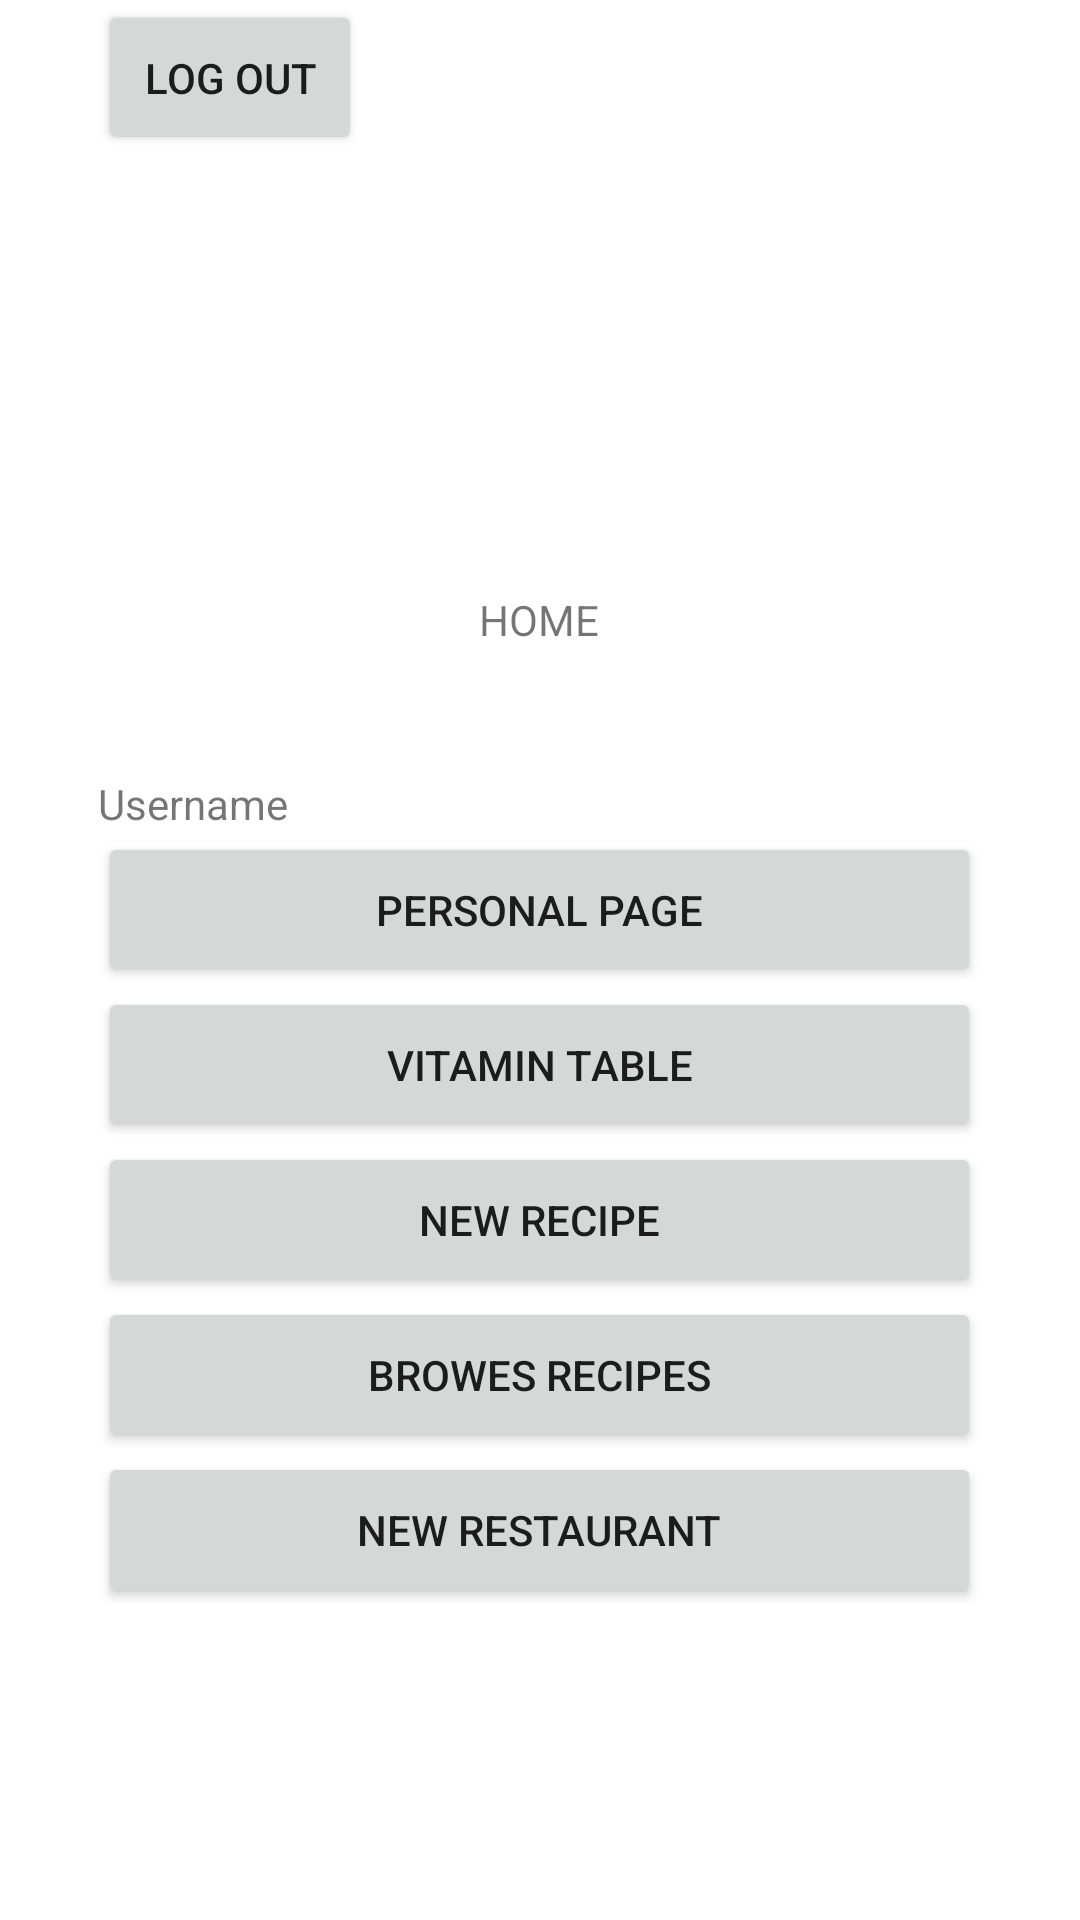

Produce the Android XML layout that renders to this screen, including the resource entries it uses.
<!-- AndroidManifest.xml: application theme Theme.Yakirhelp -->
<!-- res/layout/activity_main_screen_activity.xml -->
<?xml version="1.0" encoding="utf-8"?>
<LinearLayout xmlns:android="http://schemas.android.com/apk/res/android"
    xmlns:app="http://schemas.android.com/apk/res-auto"
    xmlns:tools="http://schemas.android.com/tools"
    android:layout_width="match_parent"
    android:layout_height="match_parent"
    tools:context=".main_screen_activity">

    <Space
        android:layout_width="wrap_content"
        android:layout_height="wrap_content"
        android:layout_weight="10" />

    <LinearLayout
        android:layout_width="0px"
        android:layout_height="match_parent"
        android:layout_weight="90"
        android:orientation="vertical">

        <Button
            android:id="@+id/button6"
            android:layout_width="wrap_content"
            android:layout_height="0px"
            android:layout_weight="5"
            android:onClick="log_out"
            android:text="LOG OUT" />

        <Space
            android:layout_width="match_parent"
            android:layout_height="0px"
            android:layout_weight="10" />

        <TextView
            android:id="@+id/textView4"
            android:layout_width="match_parent"
            android:layout_height="0dp"
            android:layout_weight="10"
            android:gravity="center"
            android:text="HOME" />

        <TextView
            android:id="@+id/userinfo"
            android:layout_width="match_parent"
            android:layout_height="wrap_content"
            android:text="Username" />

        <Button
            android:id="@+id/button4"
            android:layout_width="match_parent"
            android:layout_height="0dp"
            android:layout_weight="5"
            android:onClick="personal_page"
            android:text="personal page" />

        <Button
            android:id="@+id/button13"
            android:layout_width="match_parent"
            android:layout_height="0dp"
            android:layout_weight="5"
            android:onClick="vitamin_table_button"
            android:text="vitamin table" />

        <Button
            android:id="@+id/button7"
            android:layout_width="match_parent"
            android:layout_height="0dp"
            android:layout_weight="5"
            android:onClick="new_recipe"
            android:text="new recipe" />

        <Button
            android:id="@+id/button8"
            android:layout_width="match_parent"
            android:layout_height="0dp"
            android:layout_weight="5"
            android:onClick="browse_recipes"
            android:text="browes recipes" />

        <Button
            android:id="@+id/button12"
            android:layout_width="match_parent"
            android:layout_height="0dp"
            android:layout_weight="5"
            android:onClick="new_restaurant"
            android:text="new restaurant" />

        <Space
            android:layout_width="match_parent"
            android:layout_height="0px"
            android:layout_weight="10" />
    </LinearLayout>

    <Space
        android:layout_width="wrap_content"
        android:layout_height="wrap_content"
        android:layout_weight="10" />
</LinearLayout>
<!-- resources referenced by this layout -->
<resources>
  <style name="Theme.Yakirhelp" parent="Theme.MaterialComponents.DayNight.DarkActionBar">
          
          <item name="colorPrimary">@color/purple_500</item>
          <item name="colorPrimaryVariant">@color/purple_700</item>
          <item name="colorOnPrimary">@color/white</item>
          
          <item name="colorSecondary">@color/teal_200</item>
          <item name="colorSecondaryVariant">@color/teal_700</item>
          <item name="colorOnSecondary">@color/black</item>
          
          <item name="android:statusBarColor" tools:targetApi="l">?attr/colorPrimaryVariant</item>
          
      </style>
  <!-- not gathered from this repository: default colours our renderer supplied (Android Studio template values) -->
  <color name="purple_500">#FF6200EE</color>
  <color name="purple_700">#FF3700B3</color>
  <color name="teal_200">#FF03DAC5</color>
  <color name="teal_700">#FF018786</color>
  <color name="black">#FF000000</color>
  <color name="white">#FFFFFFFF</color>
</resources>
